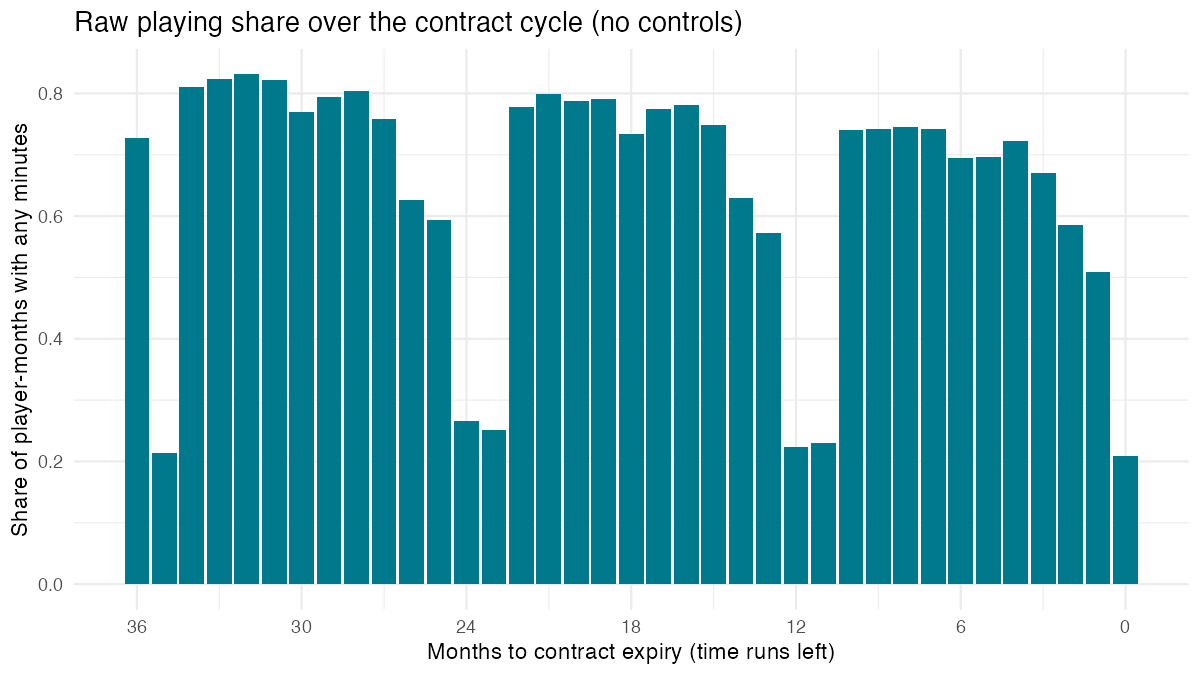

Source data for this figure (header and first rows):
months_to_expiry, share_played, mean_minutes, n
0, 0.209, 29.52, 1660
1, 0.5094, 109.5, 2393
2, 0.585, 153.2, 2482
3, 0.6704, 136.6, 2828
4, 0.7224, 173, 2993
5, 0.6961, 161.4, 2866
6, 0.694, 151.7, 3284
7, 0.7416, 159.9, 2976
8, 0.7456, 180, 3290
9, 0.7423, 161.4, 3555
10, 0.7402, 162.7, 3826
11, 0.2294, 34.18, 3112
12, 0.2233, 28.16, 2593
13, 0.5725, 121.4, 3614
14, 0.6298, 167, 3493
15, 0.7489, 153.8, 3994
16, 0.7815, 191.6, 3936
17, 0.7746, 182.7, 3834
18, 0.734, 165.5, 4218
19, 0.7915, 180.1, 3856
20, 0.7872, 199.9, 4352
21, 0.7983, 178.6, 3843
22, 0.7771, 179, 3998
23, 0.251, 36.54, 3148
24, 0.266, 34.5, 2556
25, 0.5933, 124.5, 3558
26, 0.6266, 167.6, 3388
27, 0.7584, 151.6, 3915
28, 0.8047, 202.3, 3687
29, 0.7944, 194.5, 3741
30, 0.7691, 178.7, 3708
31, 0.8212, 192.7, 3692
32, 0.8312, 211, 3672
33, 0.8238, 182.4, 3298
34, 0.8111, 174.8, 3038
35, 0.2143, 29.91, 2352
36, 0.7269, 167.8, 38773
